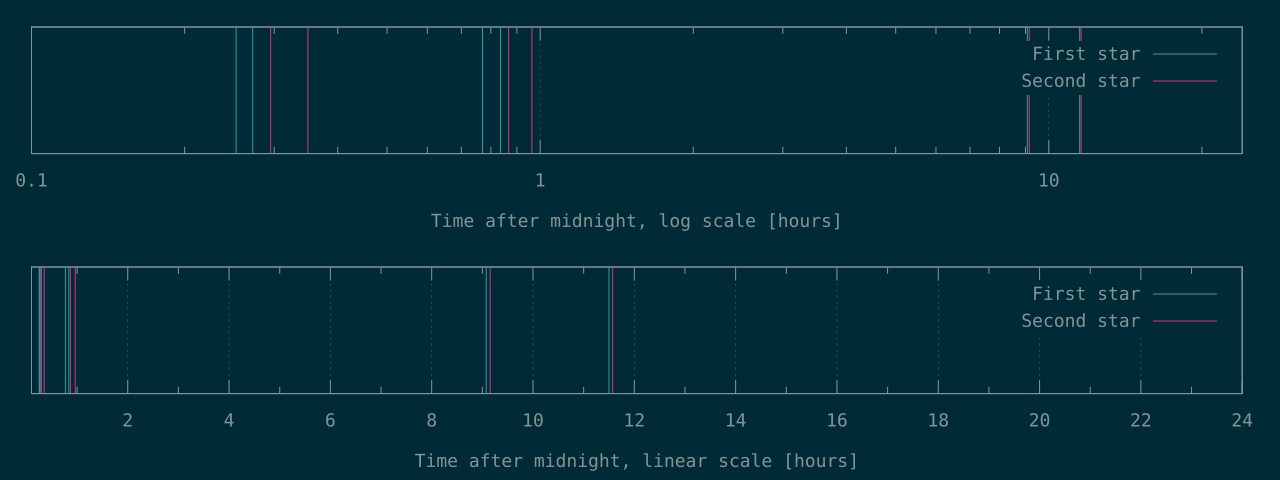

The data file committed next to this chart (first rows):
909	1063
980	1258
2773	3122
3009	3468
32674	32954
41402	41664
